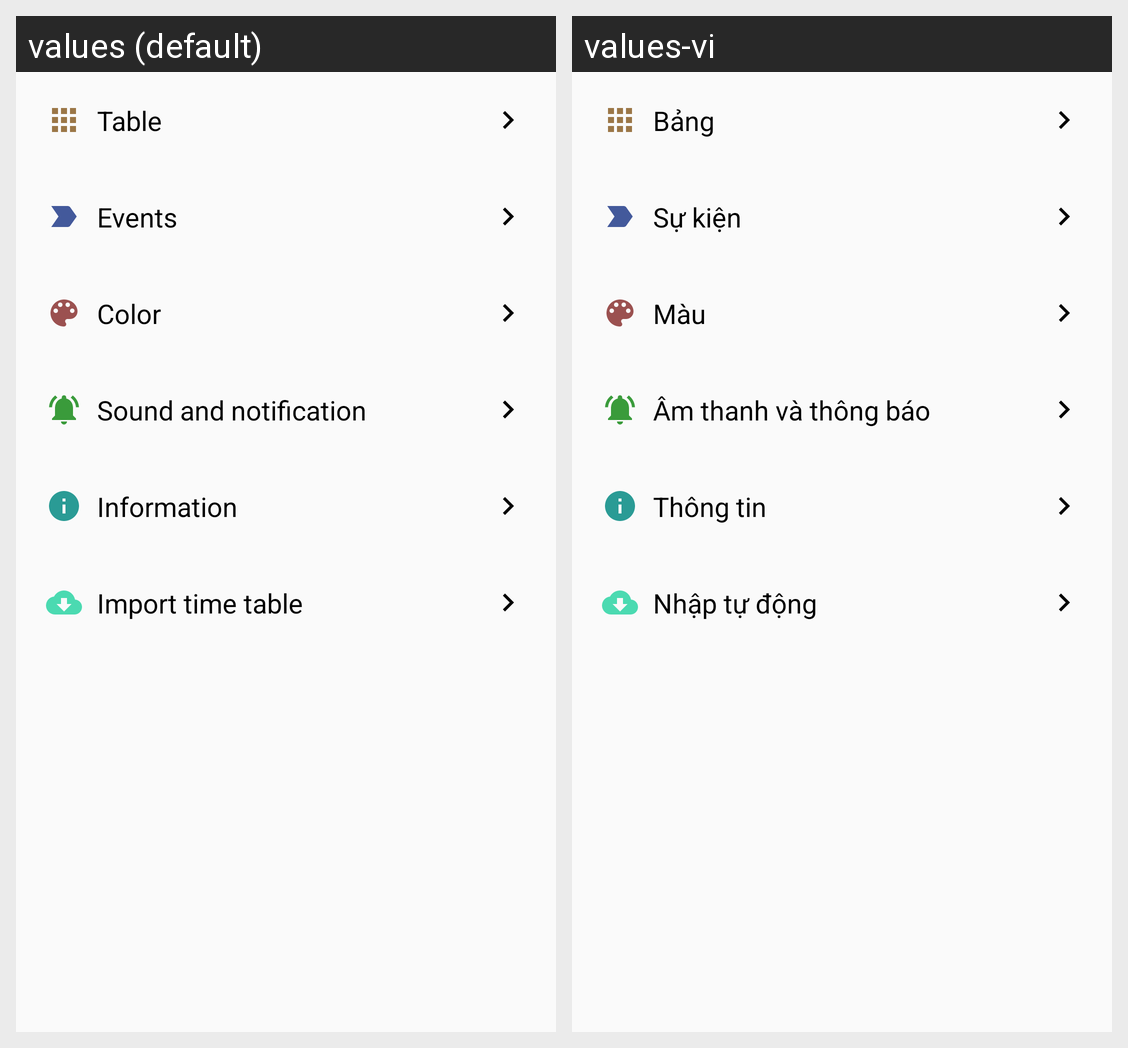

The Android screen above is rendered under two locales of the same app. Produce the string resources it draws, with the default and per-locale values.
Android screen res/layout/activity_setting.xml rendered under 2 locales, left to right: values (default), values-vi. Device: Nexus 5 (rendered at 1080×1920; each locale shown at half size, 540×960, under a caption strip naming it); theme AppTheme.
Strings drawn on this screen, with the default value and each locale's value (text and hints the layout hard-codes, and strings that could not be matched under every locale, appear in the picture but are not listed):

table
  values: Table
  values-vi: Bảng

Events
  values: Events
  values-vi: Sự kiện

event_color
  values: Color
  values-vi: Màu

sound_noti
  values: Sound and notification
  values-vi: Âm thanh và thông báo

info
  values: Information
  values-vi: Thông tin

import_timetable
  values: Import time table
  values-vi: Nhập tự động
